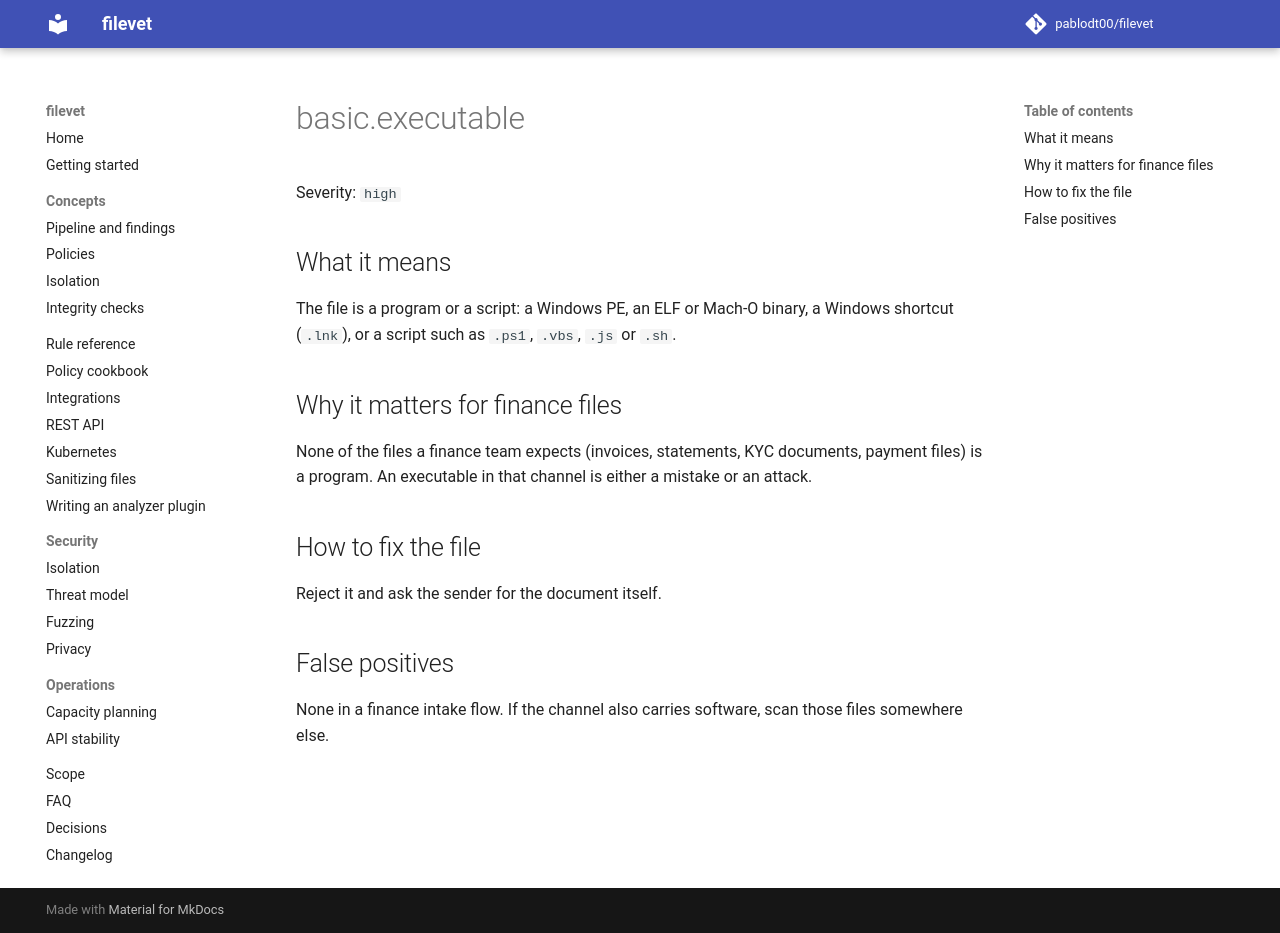

repository: pablodt00/filevet · page: 0.5/rules/basic.executable/index.html · generator: mkdocs

# basic.executable

Severity: `high`

## What it means

The file is a program or a script: a Windows PE, an ELF or Mach-O binary, a Windows shortcut (`.lnk`), or a script such as `.ps1`, `.vbs`, `.js` or `.sh`.

## Why it matters for finance files

None of the files a finance team expects (invoices, statements, KYC documents, payment files) is a program. An executable in that channel is either a mistake or an attack.

## How to fix the file

Reject it and ask the sender for the document itself.

## False positives

None in a finance intake flow. If the channel also carries software, scan those files somewhere else.
